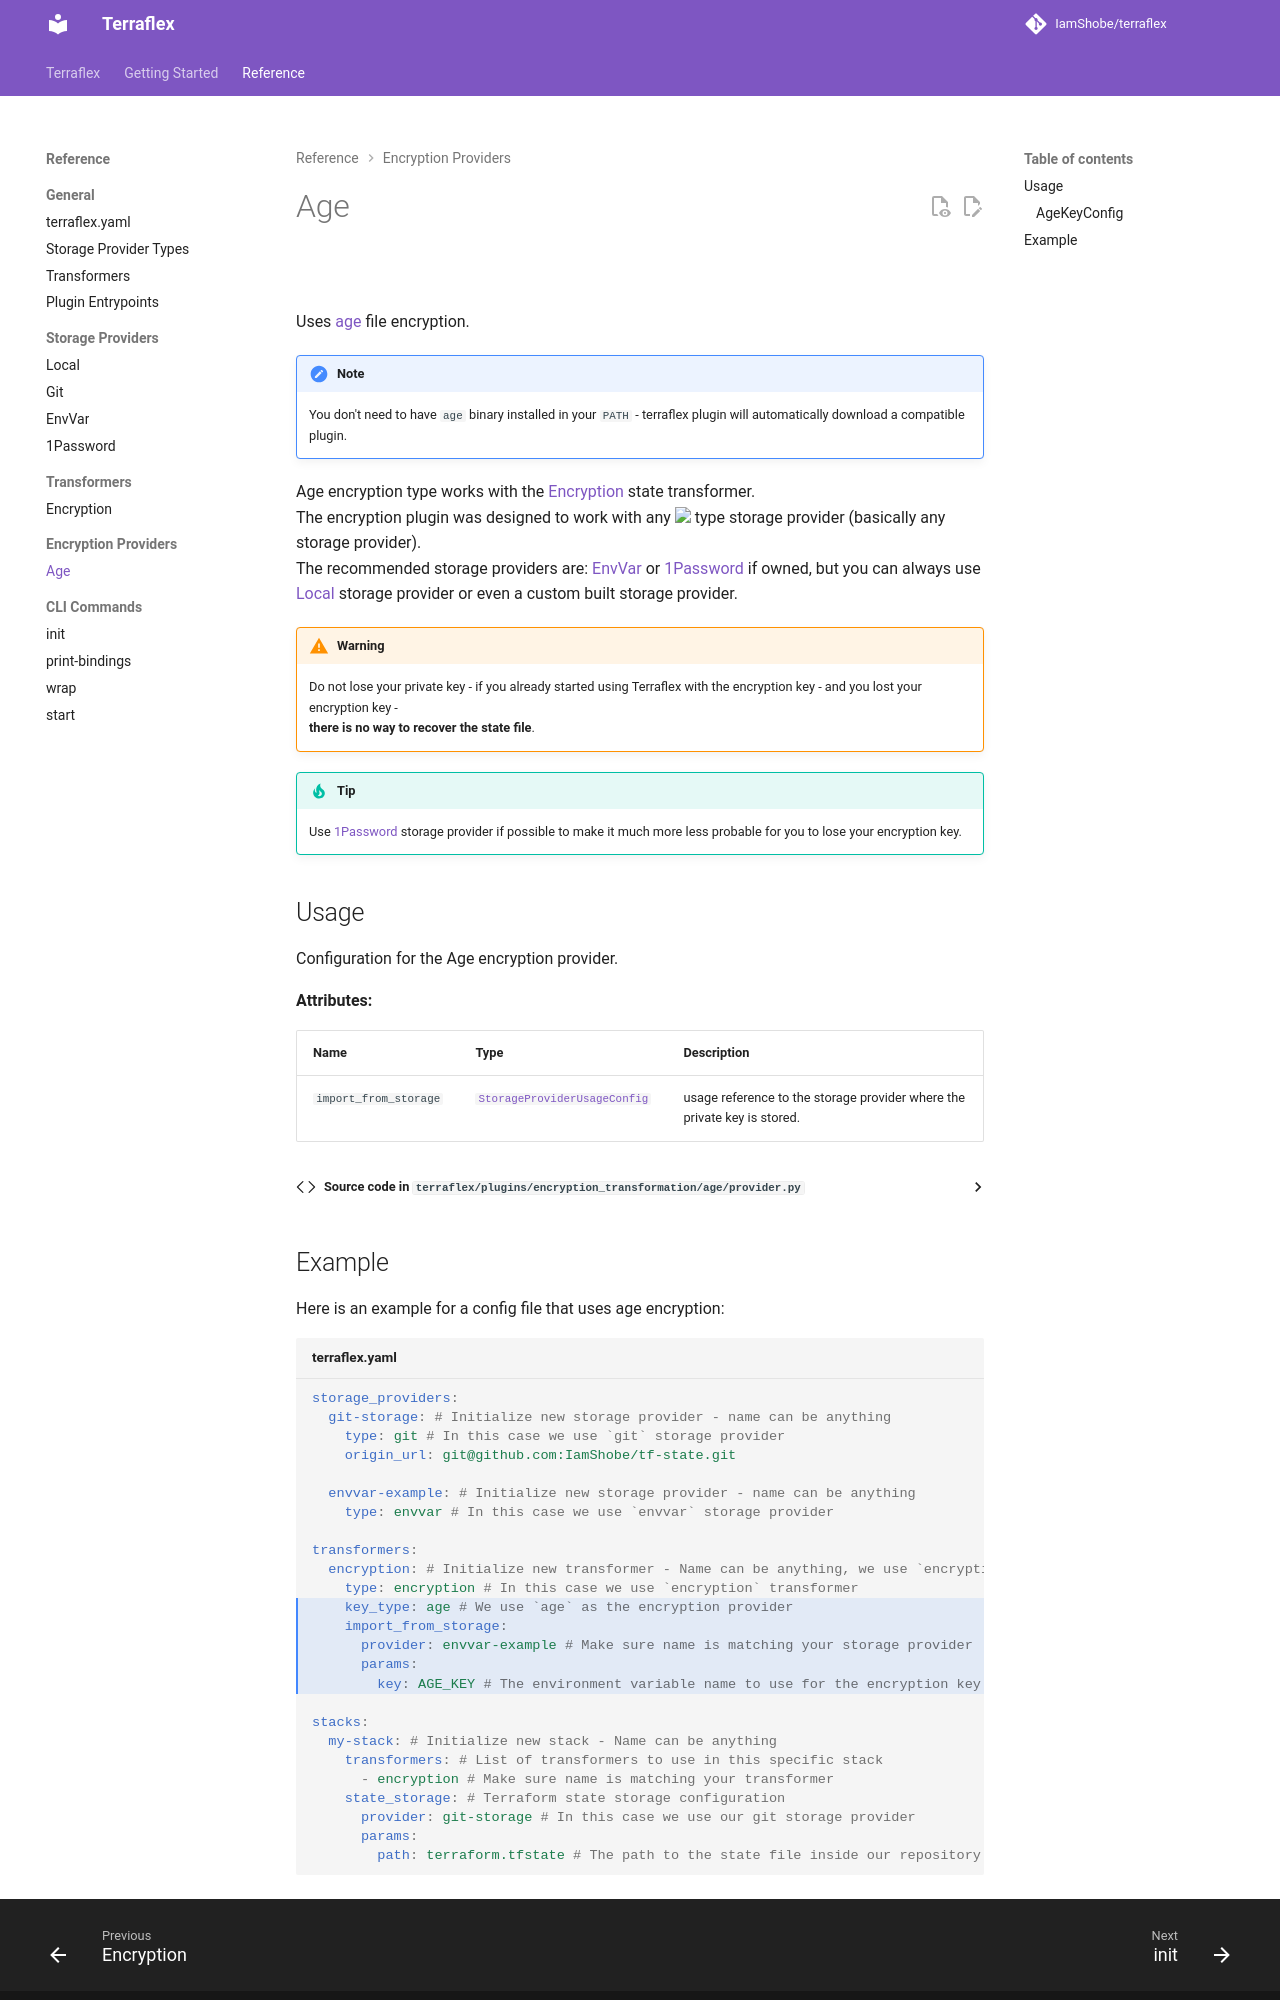

repository: IamShobe/terraflex · page: reference/encryption-providers/age/index.html · generator: mkdocs

# Age

![](https://img.shields.io/badge/Encryption Provider Type-age-purple)  

Uses [age](https://github.com/FiloSottile/age) file encryption.  

!!! Note
    You don't need to have `age` binary installed in your `PATH` - terraflex plugin will automatically download a compatible plugin.

Age encryption type works with the [Encryption](../transformers/encryption.md) state transformer.  
The encryption plugin was designed to work with any {% include-markdown "../../../docs_includes/badges-storage-provider-readable.md" %} type storage provider (basically any storage provider).  
The recommended storage providers are: [EnvVar](../storage-providers/envvar.md) or [1Password](../storage-providers/onepassword.md) if owned, but you can always use [Local](../storage-providers/local.md) storage provider or even a custom built storage provider.


!!! Warning
    Do not lose your private key - if you already started using Terraflex with the encryption key - and you lost your encryption key -  
    **there is no way to recover the state file**.

!!! Tip
    Use [1Password](../storage-providers/onepassword.md) storage provider if possible to make it much more less probable for you to lose your encryption key.

## Usage

::: terraflex.plugins.encryption_transformation.age.provider.AgeKeyConfig
    options:
      show_root_heading: false
      show_bases: false
